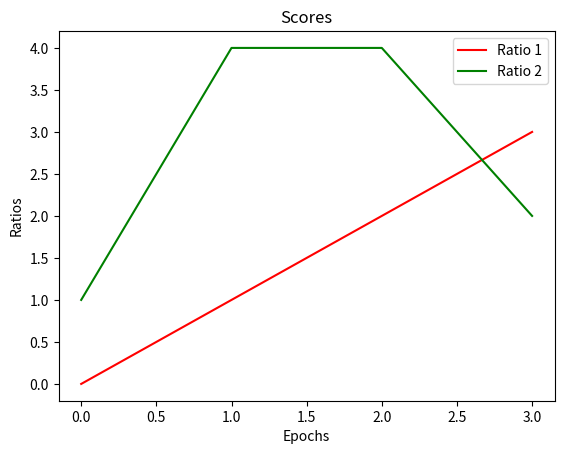
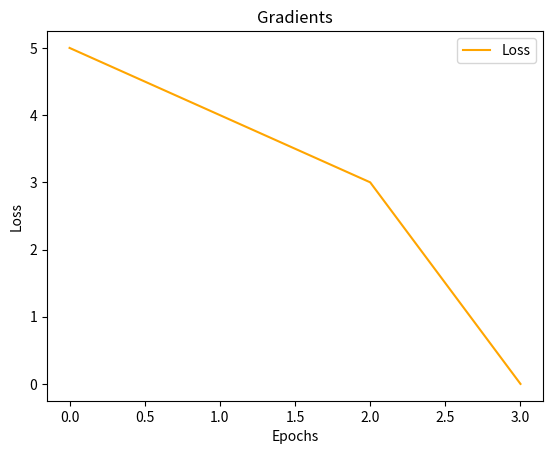

Source code (Python) for these figures, in order:
import matplotlib.pyplot as plt
from datetime import datetime
import os

# Displays a plot 
class SmartPlot:

    def __init__(self, title="percentage_plot", x_label="x_label", y_label="y_label", output_path="./output"):
        """ Creates the plot """
        
        self.__data = {}
        self.__title = title
        self.__x_label = x_label
        self.__y_label = y_label
        self.__output_path = output_path

    def addPoint(self, label : str, color : str, value : float):
        """ Add a point to the plot """

        if label not in self.__data:
            self.__data[label] = { "color": color, "data": [] }

        self.__data[label]["data"].append(value)

    def build(self):
        """ Add the title, legend, labels and store the plot in a file """

        if not os.path.exists(self.__output_path):
            os.makedirs(self.__output_path)

        self.__fig, self.__ax = plt.subplots()

        for label, k in self.__data.items():
            self.__ax.plot(range(len(k["data"])), k["data"], label=label, color=k["color"])

        self.__ax.set_xlabel(self.__x_label)
        self.__ax.set_ylabel(self.__y_label)
        self.__ax.set_title(self.__title)
        self.__ax.legend()

        if not os.path.exists(self.__output_path):
            os.makedirs(self.__output_path)
        

        fileName = self.__output_path + '/plot_' + str(datetime.now())[0:19] + "_" + self.__title 
        fileName = fileName.replace("-", "_").replace(":", "_").replace(" ", "_")
        self.__fig.savefig(fileName + '.png')

    def show():
        """ Display all the plots """
        plt.show()

if __name__ == "__main__":

    pp = SmartPlot("Scores", "Epochs", "Ratios")
    pp2 = SmartPlot("Gradients", "Epochs", "Loss")

    pp.addPoint("Ratio 1", "red", 0)
    pp.addPoint("Ratio 1", "red", 1)
    pp.addPoint("Ratio 1", "red", 2)
    pp.addPoint("Ratio 1", "red", 3)

    pp.addPoint("Ratio 2", "green", 1)
    pp.addPoint("Ratio 2", "green", 4)
    pp.addPoint("Ratio 2", "green", 4)
    pp.addPoint("Ratio 2", "green", 2)

    pp2.addPoint("Loss", "orange", 5)
    pp2.addPoint("Loss", "orange", 4)
    pp2.addPoint("Loss", "orange", 3)
    pp2.addPoint("Loss", "orange", 0)

    pp.build()
    pp2.build()

    SmartPlot.show()